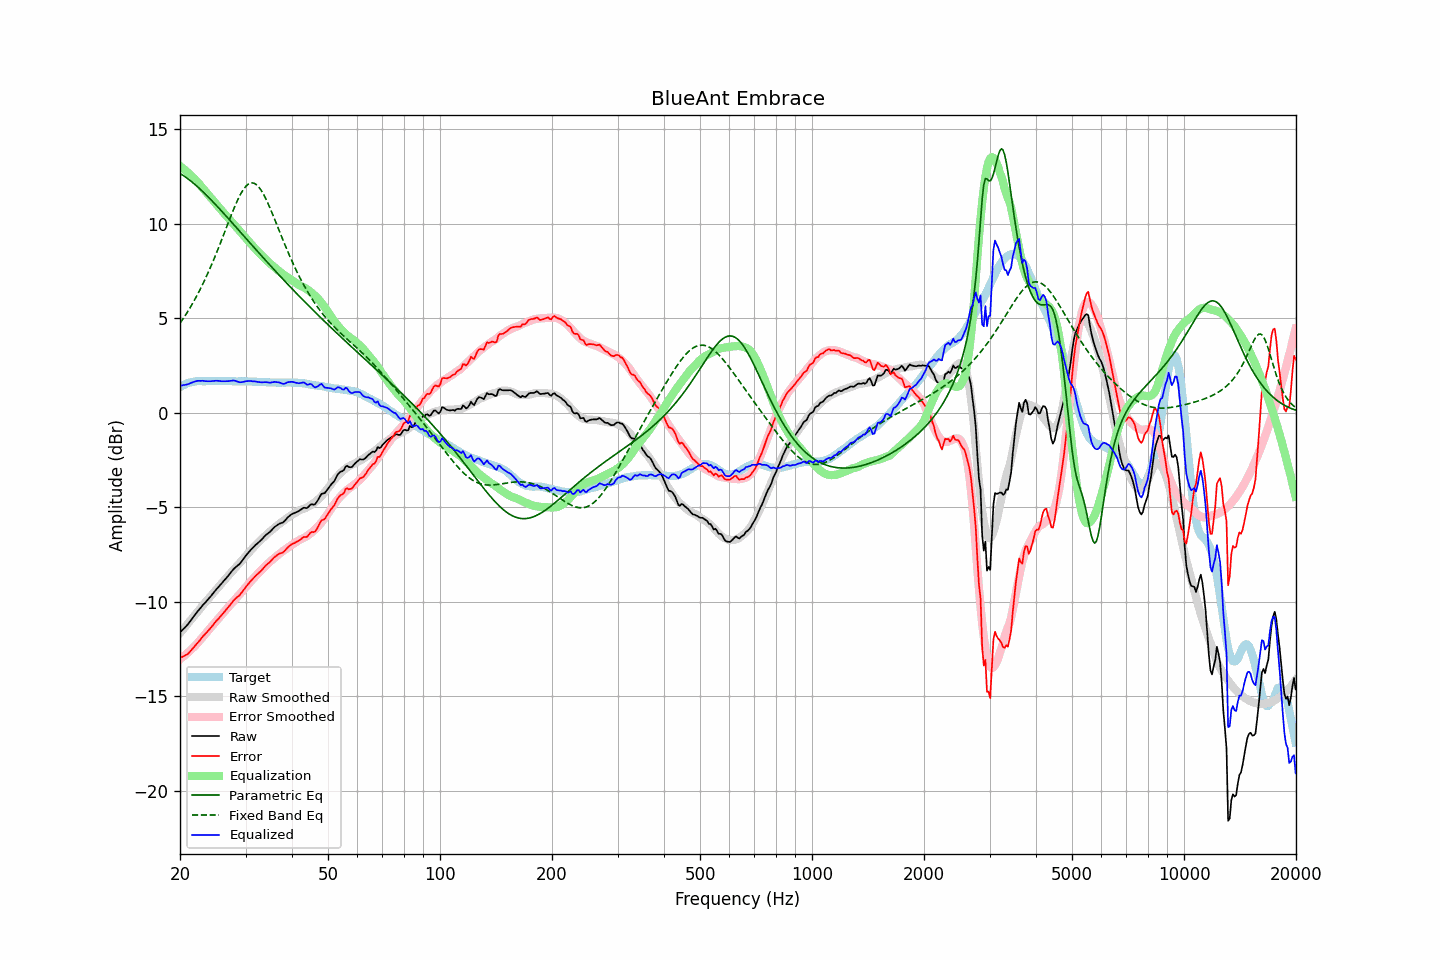

The table this chart was drawn from, first rows:
frequency, raw, error, smoothed, error_smoothed, equalization, parametric_eq, fixed_band_eq, equalized_raw, equalized_smoothed, target
20.00, -11.63, -12.98, -11.67, -13.04, 13.04, 12.65, 4.73, 1.41, 1.38, 1.35
20.20, -11.54, -12.94, -11.56, -12.98, 12.98, 12.60, 4.85, 1.43, 1.41, 1.40
20.40, -11.45, -12.90, -11.46, -12.91, 12.91, 12.54, 4.97, 1.46, 1.45, 1.45
20.61, -11.37, -12.85, -11.35, -12.84, 12.84, 12.49, 5.10, 1.47, 1.48, 1.48
20.81, -11.28, -12.81, -11.25, -12.76, 12.76, 12.43, 5.23, 1.48, 1.51, 1.53
21.02, -11.19, -12.76, -11.15, -12.69, 12.69, 12.36, 5.37, 1.50, 1.54, 1.57
21.23, -11.07, -12.66, -11.04, -12.61, 12.61, 12.30, 5.51, 1.54, 1.57, 1.59
21.44, -10.96, -12.57, -10.94, -12.53, 12.53, 12.23, 5.65, 1.57, 1.59, 1.61
21.66, -10.84, -12.47, -10.84, -12.45, 12.45, 12.16, 5.80, 1.61, 1.61, 1.63
21.87, -10.73, -12.37, -10.74, -12.37, 12.37, 12.09, 5.95, 1.64, 1.63, 1.64
22.09, -10.62, -12.28, -10.63, -12.28, 12.28, 12.02, 6.11, 1.66, 1.65, 1.66
22.31, -10.51, -12.18, -10.53, -12.19, 12.19, 11.94, 6.26, 1.68, 1.66, 1.67
22.54, -10.41, -12.08, -10.43, -12.09, 12.09, 11.86, 6.43, 1.68, 1.66, 1.67
22.76, -10.31, -11.98, -10.32, -11.99, 11.99, 11.79, 6.60, 1.68, 1.67, 1.67
22.99, -10.20, -11.86, -10.22, -11.89, 11.89, 11.70, 6.77, 1.68, 1.67, 1.66
23.22, -10.11, -11.77, -10.11, -11.78, 11.78, 11.62, 6.94, 1.67, 1.67, 1.66
23.45, -10.02, -11.68, -10.01, -11.68, 11.68, 11.54, 7.13, 1.66, 1.67, 1.66
23.69, -9.92, -11.59, -9.91, -11.58, 11.58, 11.46, 7.31, 1.66, 1.67, 1.67
23.92, -9.83, -11.50, -9.81, -11.48, 11.48, 11.37, 7.50, 1.66, 1.67, 1.67
24.16, -9.73, -11.40, -9.72, -11.39, 11.39, 11.28, 7.69, 1.66, 1.67, 1.67
24.40, -9.62, -11.30, -9.62, -11.29, 11.29, 11.19, 7.89, 1.67, 1.67, 1.68
24.65, -9.52, -11.19, -9.52, -11.19, 11.19, 11.11, 8.09, 1.67, 1.67, 1.67
24.89, -9.41, -11.08, -9.42, -11.09, 11.09, 11.02, 8.30, 1.68, 1.67, 1.67
25.14, -9.31, -10.98, -9.32, -11.00, 11.00, 10.93, 8.51, 1.69, 1.67, 1.67
25.39, -9.22, -10.90, -9.22, -10.90, 10.90, 10.83, 8.72, 1.68, 1.67, 1.68
25.65, -9.12, -10.80, -9.12, -10.79, 10.79, 10.74, 8.94, 1.67, 1.67, 1.68
25.91, -9.03, -10.70, -9.02, -10.69, 10.69, 10.65, 9.16, 1.66, 1.67, 1.67
26.16, -8.93, -10.60, -8.92, -10.59, 10.59, 10.56, 9.37, 1.66, 1.67, 1.67
26.43, -8.83, -10.50, -8.82, -10.49, 10.49, 10.46, 9.60, 1.66, 1.67, 1.67
26.69, -8.73, -10.40, -8.72, -10.39, 10.39, 10.37, 9.82, 1.66, 1.67, 1.67
26.96, -8.63, -10.30, -8.63, -10.30, 10.30, 10.27, 10.04, 1.66, 1.67, 1.67
27.23, -8.52, -10.19, -8.54, -10.20, 10.20, 10.18, 10.26, 1.68, 1.66, 1.67
27.50, -8.42, -10.09, -8.44, -10.11, 10.11, 10.08, 10.47, 1.68, 1.66, 1.67
27.77, -8.31, -9.97, -8.35, -10.01, 10.01, 9.99, 10.68, 1.70, 1.66, 1.66
28.05, -8.22, -9.88, -8.25, -9.91, 9.91, 9.89, 10.89, 1.69, 1.66, 1.66
28.33, -8.15, -9.80, -8.16, -9.81, 9.81, 9.80, 11.08, 1.66, 1.66, 1.65
28.62, -8.08, -9.73, -8.06, -9.72, 9.72, 9.70, 11.27, 1.63, 1.66, 1.65
28.90, -8.01, -9.67, -7.96, -9.62, 9.62, 9.60, 11.44, 1.61, 1.66, 1.66
29.19, -7.91, -9.56, -7.86, -9.52, 9.52, 9.51, 11.60, 1.61, 1.65, 1.65
29.48, -7.80, -9.46, -7.77, -9.42, 9.42, 9.41, 11.74, 1.62, 1.65, 1.66
29.78, -7.68, -9.33, -7.67, -9.32, 9.32, 9.32, 11.87, 1.64, 1.65, 1.65
30.08, -7.56, -9.22, -7.58, -9.22, 9.22, 9.22, 11.97, 1.66, 1.65, 1.66
30.38, -7.46, -9.11, -7.48, -9.13, 9.13, 9.12, 12.05, 1.67, 1.65, 1.65
30.68, -7.36, -9.01, -7.39, -9.03, 9.03, 9.03, 12.11, 1.67, 1.65, 1.65
30.99, -7.26, -8.91, -7.29, -8.94, 8.94, 8.93, 12.14, 1.67, 1.64, 1.65
31.30, -7.18, -8.82, -7.20, -8.84, 8.84, 8.84, 12.15, 1.66, 1.64, 1.64
31.61, -7.09, -8.73, -7.10, -8.74, 8.74, 8.74, 12.13, 1.65, 1.64, 1.64
31.93, -7.00, -8.64, -7.01, -8.65, 8.65, 8.65, 12.09, 1.65, 1.64, 1.64
32.24, -6.93, -8.56, -6.93, -8.56, 8.56, 8.55, 12.02, 1.63, 1.63, 1.63
32.57, -6.85, -8.48, -6.84, -8.47, 8.47, 8.46, 11.93, 1.62, 1.63, 1.63
32.89, -6.78, -8.41, -6.76, -8.38, 8.38, 8.36, 11.82, 1.60, 1.62, 1.63
33.22, -6.70, -8.32, -6.68, -8.30, 8.30, 8.27, 11.69, 1.60, 1.62, 1.62
33.55, -6.60, -8.22, -6.60, -8.21, 8.21, 8.17, 11.54, 1.61, 1.61, 1.62
33.89, -6.51, -8.12, -6.51, -8.12, 8.12, 8.08, 11.38, 1.61, 1.61, 1.61
34.23, -6.43, -8.04, -6.43, -8.04, 8.04, 7.98, 11.20, 1.61, 1.61, 1.61
34.57, -6.37, -7.97, -6.36, -7.96, 7.96, 7.89, 11.01, 1.59, 1.60, 1.60
34.92, -6.30, -7.90, -6.29, -7.88, 7.88, 7.80, 10.82, 1.58, 1.60, 1.60
35.27, -6.21, -7.80, -6.22, -7.81, 7.81, 7.70, 10.62, 1.60, 1.59, 1.59
35.62, -6.12, -7.71, -6.15, -7.74, 7.74, 7.61, 10.41, 1.62, 1.59, 1.59
35.97, -6.04, -7.63, -6.08, -7.67, 7.67, 7.52, 10.20, 1.63, 1.59, 1.59
... 635 more rows
